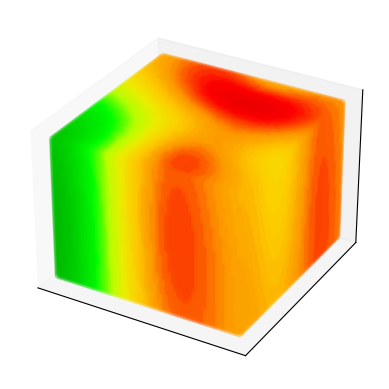

Reproduce this figure in Python. (Note: this script raises an exception after producing the figure.)
from math import pow
from math import sqrt
import numpy as np
import matplotlib.pyplot as plt
from matplotlib import cm
from matplotlib.colors import ListedColormap
from mpl_toolkits.mplot3d import Axes3D
import matplotlib.tri as mtri

def pointValue3d(x,y,z,power,smoothing,xv,yv,zv,values):
    nominator=0
    denominator=0
    c=1.113195e5
    for i in range(0,len(values)):
        dist = sqrt((x-xv[i])**2+(y-yv[i])**2+(z-zv[i])**2+smoothing*smoothing)
        if(dist<0.0000000001):
            return values[i]
        nominator=nominator+(values[i]/pow(dist,power))
        denominator=denominator+(1/pow(dist,power))
    if denominator > 0:
        value = nominator/denominator
    else:
        value = -9999
    return value

def invDist3d(xv,yv,zv,xi,yi,zi,values,xsize=100,ysize=100,zsize=100, power=2,smoothing=0):
    valuesGrid = np.zeros((zsize,ysize,xsize))
    for y in range(0,xsize):
        for x in range(0,ysize):
            for z in range(0,zsize):
                valuesGrid[y][x][z] = pointValue3d(xi[x],yi[y],zi[z],power,smoothing,xv,yv,zv,values)
    return valuesGrid

if __name__ == "__main__":
    power=1
    smoothing=20

    #Creating some data, with each coodinate and the values stored in separated lists
    # xv = [21.003043230448874,21.002929342416156,21.002845491787347,21.00271770518014,21.002684197567515 ,21.00279212202684,
    #         21.002575942150735,21.003053301544917,21.002523578354193,21.002954665705076,21.002611235756707,21.003074369393424,
    #         21.003015025835904,21.0026437974515 ,21.002913759393774,21.003115792402525, 21.002901241100343,21.00259546965901,
    #         21.002784609525325,21.003015025835904]
    # yv = [105.84589232742832,105.84590956090776,105.84579485275937,105.84578070752619,105.8459052500942,105.84554872729501,
    #         105.84530129465635,105.84542886054284,105.84540782637767,105.84549637951034,105.84561747515856,105.84549387178383,
    #         105.84549387178383,105.84547333577046,105.84556730365114,105.843115792402525,105.84596062573516,105.8459425394196,
    #         105.8452762376456,105.8452762376456]
    # zv = [10,12,4,13,16,17,9,12,1,16,12,11,9,8,18,6,7,1,3,7]
    # values = [0.2,0.1,0.6,0.2,0.2,0.3,0.1,0.2,0.1,0.3,0.1,0.6,0.4,0.2,0.5,0.1,0.3,0.2,0.3,0.4]

    xv = [10,60,40,70,10,50,20,70,30,60,10.1,30.2,50.3,80.4,90.5,32.1,42.2,12.3,62.4,52.5]
    yv = [10,20,30,30,40,50,60,70,80,90,23.1,24.3,25.2,23.2,35.2,68.1,70.1,34.1,68.2,70.5]
    zv = [10,12,4,13,16,17,9,12,1,16,12,11,9,8,18,6,7,1,3,7]
    values = [1,8,2,3,4,3,4,8,7,1,5,3,8,6,2,5,5,1,3,10]
      
    #Creating the output grid
    n=64 #so diem can anh xa = n^3
    xi = np.linspace(min(xv), max(xv) , n)
    yi = np.linspace(min(yv), max(yv) , n)
    zi =np.linspace(min(zv),max(zv),n)
    XI,YI,ZI=np.meshgrid(xi,yi,zi)

    #Creating the interpoxion function and popuxing the output matrix value
    VI = invDist3d(xv,yv,zv,xi,yi,zi,values,n,n,n,power,smoothing)
    #print(VI)

    # Plotting the result
    viridis_big = cm.get_cmap('nipy_spectral')
    newcmp = ListedColormap(viridis_big(np.linspace(0.5, 0.9)))
    fig = plt.figure()
    ax = fig.add_subplot(111, projection='3d')
    v=ax.scatter(XI, YI, ZI, c=VI, cmap=newcmp,alpha=0.3)
    #plt.colorbar(v)
    ax.grid(False)
    ax.set_xticks([])
    ax.set_yticks([])
    ax.set_zticks([])
    plt.savefig('D:/Lab/Invdist/Images/3D.png')
    #plt.show()